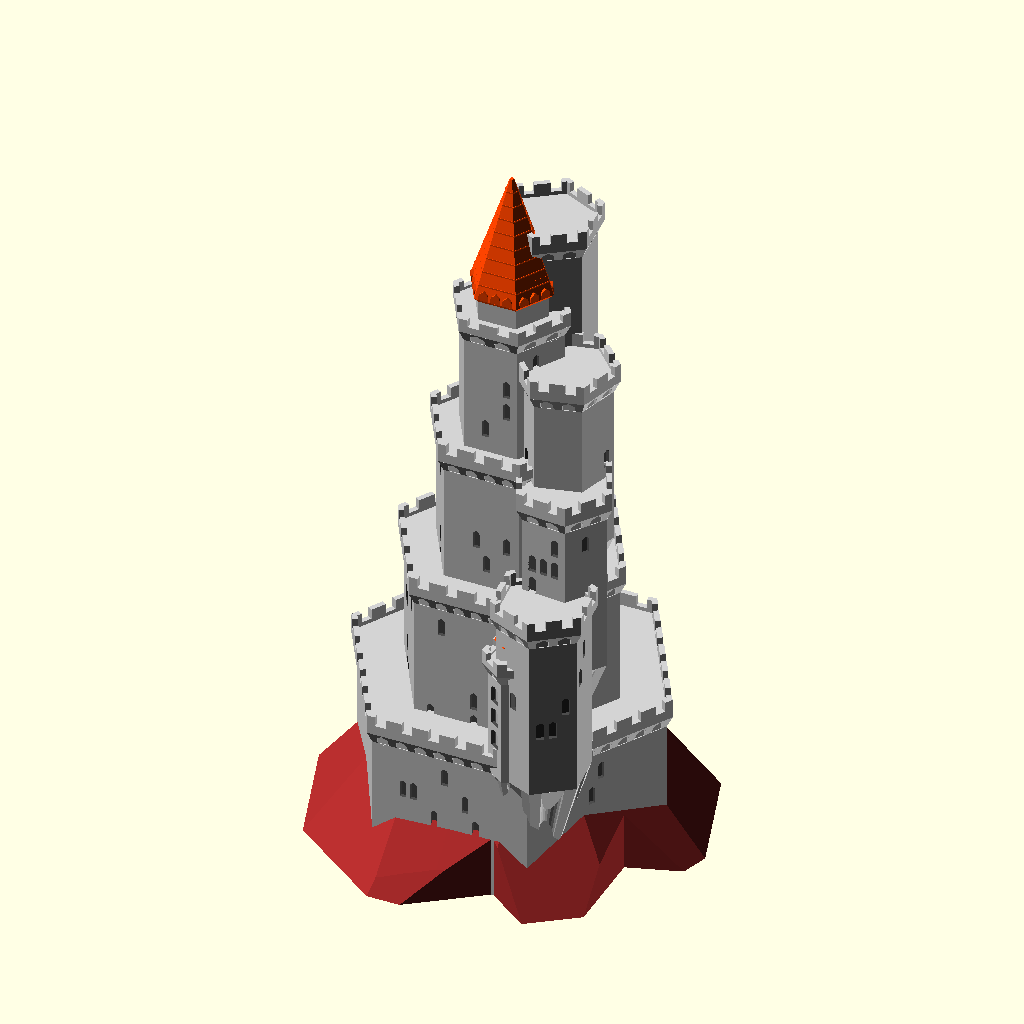
Cell 1: rendered with the file's own defaults.
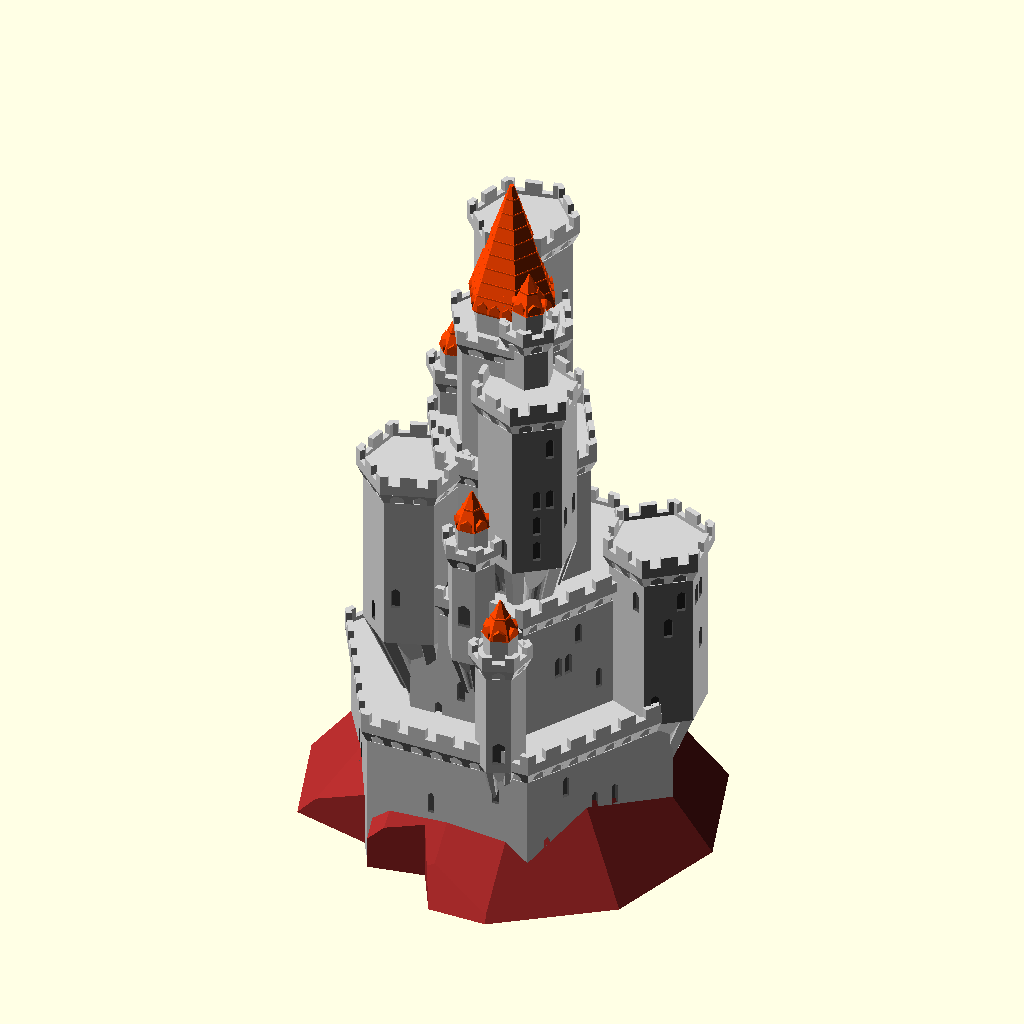
Cell 2: the same model with random_seed = 400.
All cells are drawn from the same view direction (rotation 55°, 0°, 25°, orthographic, colour scheme Cornfield), but the view is re-fitted for each cell, so position and scale can differ between cells as well as the parameter.
The OpenSCAD source (LevelTowers/Tower_with_levels.scad):
/*----------------------------------------------------------------------------*/
/* first attempt at a different type of castle: a tower with multiple levels  */
/* WORK IN PROGRESS */

/*----------------------------------------------------------------------------*/

// preview[view:south, tilt:side]

// Master switch for details (windows, decorations...) - keep it off while you calibrate
generate_details = "Yes"; // [Yes, No]
// Castle variations - change it for a completely different result
random_seed = 60; // [1:1:400]
// Would you like an island, Sir?
island = "Yes"; // [Yes, No]
// No. of turrets attached to each turret
children = 2;  // [0:1:5]
// Generations (recursions) !!Exponential complexity!!
max_recursion = 3;  // [0:1:5]
// Symmetry for first level !Double complexity!
first_level_symmetry = "No"; // [Yes, No] 
// Symmetry for all other levels !Double complexity!
next_levels_symmetry = "No"; // [Yes, No] 
// Pointed roofs - tall or low? 
roof_pointed_ratio = 1.8; // [0.4:0.2:4]

/* [Main structure ] */
// How many sides/facets for main building 
building_number_of_sides = 4; // [4,6,8,12,60,0:Random]
// Height (without roof) (0 = Random)
building_height = 0;  // [0:1:100]
// Width  (0 = Random)
building_width = 0; // [0:1:100]
// Main building roof type
building_roof_type = 0; // [1:Pointed,2:Flat,3:Flat+Point,4:Dome,0:Random]

/* [Towers and Turrets] */
// Height (without roof)  (0 = Random)
towers_height = 0;  // [0:1:100]
// Width  (0 = Random)
towers_width = 0; // [0:1:100]
// How many sides/facets for towers
towers_number_of_sides = 0; // [4,6,8,12,60,0:Random]
// Towers roof types
towers_roof_type = 0; // [1:Pointed,2:Flat,3:Flat+Point,4:Dome,0:Random]

// Turrets roof types
turrets_roof_type = 0; // [1:Pointed,2:Flat,3:Flat+Point,4:Dome,0:Random]
// Turrets number of sides
turrets_number_of_sides = 0; // [4,6,8,12,60,0:Random]

// Ratio of children turrets to parent (0.1 - very narrow, 0.9 - very wide)
children_width_ratio = 0.7; // [0.1:0.1:0.9]
// Ratio of children turrets to parent (0.1 - very narrow, 0.9 - very wide)
children_height_ratio = 0.7; // [0.1:0.1:0.9]


/* [ Island ] */
// Variations of the island
island_random_seed = 7; // [1:1:200]
// Height
island_height = 25;  // [5:1:100]
// Width
island_width = 80; // [40:1:200]

/* [Decorations] */
//
generate_windows = "Yes"; // [Yes, No]
// Rings, archers slots, etc.
generate_roof_decorations = "Yes"; // [Yes, No]
// Generate corbel decoration beneath turrets?
generate_corbels = "Yes"; // [Yes, No]
// (Extremely geometry intensive!! and not very effective when printing small)
generate_bricks = "No"; // [Yes, No]

/* [Decorations: Windows] */
// How many windows to scatter (1 = everywhere)
window_coverage = 0.1; // [0.1:0.1:1]
// Height of each floor (affects windows and roofs, as well as minimal turret width)
floor_height = 5; // [1:0.5:20]
// Width of windows (default 2.5)
window_width_base = 2; // [1:0.5:10]

/* [Decorations: Bricks] */
// Height of the bricks
brick_height = 1.5; // [1:0.5:3]
// Width of the bricks
brick_horz = 12; // [1:0.5:20]
// Width of mortar between the bricks
brick_space = 0.2; // [0.2:0.1:2]
// Depth of spacing between the bricks !this is an overhang - keep it tiny!
brick_space_depth = 0.1; // [0.1:0.1:1]

/* [Partial Generation] */
// Use to separate STLs for colors / materials (didn't test this for printing)
what_to_generate = 1; // [1:Everything,2:Island only,3:Structures only,4:Roofs only]


/* [Hidden] */

// Flag poles are more likely to mess up the print than look nice, so they're permanently off
generate_flag_poles = "No"; // [Yes, No]

// More constants
sides_predef=[4,6,8,12,60]; // possible number of sides per polygon
$fn = 10; // Basic resolution (hardly affects anything, mostly controlled locally)
overlap = 0.01; // used to make sure union/difference give nice results

roof_flat_extend_ratio = 0.5; // [0.1:0.1:1] // Flat roofs - how wide?
pointed_roof_cone_base_ratio = 0.04; // ratio between inverted base cone of roof, and the cone of roof
roof_deco_spacing_height = 0.25*floor_height; // distance between ring decorations on the roofs
edge_margin_factor = 0.1;

max_roof_types = 4;

// collection of booleans for easier handling
gen_roof_decorations = (generate_roof_decorations == "Yes") && (generate_details == "Yes");
gen_windows = (generate_windows == "Yes") && (generate_details == "Yes");
gen_flag_poles = (generate_flag_poles == "Yes") && (generate_details == "Yes");
gen_corbel_decoration = (generate_corbels == "Yes") && (generate_details == "Yes");
gen_bricks = (generate_bricks == "Yes") && (generate_details == "Yes");

gen_structure = ((what_to_generate == 1) || (what_to_generate == 3));
gen_roofs = ((what_to_generate == 1) || (what_to_generate == 4));
gen_island = (island == "Yes") && ((what_to_generate==1) || (what_to_generate == 2));

// uncomment to make every rebuild really random:
random_seed = floor(rands(0,1000,1)[0]); 
echo(random_seed);




//********************** MAIN *****************************

    //**** ISLAND *****
generate_island(island_width, island_height, island_random_seed+random_seed);

    //**** CASTLE *****
*translate([0,0,((gen_island)?overlap:0) ])
   generate_castle(random_seed);


s = 6;
wall_offset = 80;
wall_thickness = 15;
area = 45;
minw = 60;
maxw = 100;
minh = 80;
maxh = 150;

// central tower
t = random_tower_parameters(minw, maxw, minh, maxh, s, random_seed);
turret_levels ( t[0], t[1], 4, 0.7, false,  t[2], 1, 3 ) {
    turret_round ( 0.1*t[0], 0.2*t[1], true, t[2], 1, 3);
    turret_round ( 0.2*t[0], 0.3*t[1], true, t[2], 1, 2);
}

//module turret_round ( w, h, generate_bottom, sides, roof_ratio, roof_type_ )


module turret_levels ( w, h, levels, level_w_factor, generate_bottom, sides, roof_ratio, roof_type ) {

    body_height = h;
    level_height = h/levels;
    //roof_height = w*roof_ratio;
    roof_height = w*roof_ratio*pow(level_w_factor,levels-1);
    roof_width = w*pow(level_w_factor,levels-1);
    base_height = w*2;

            
    rotate([0,0,correction_angle(sides)])
    union() {
        
        // roof
        //translate([0,0,body_height-overlap])
           //turret_roof (roof_width, roof_height, sides, roof_type);
       
        // body of turret
        if(gen_structure)
        for (i=[1:levels])
        translate([0,0,level_height*(i-1)]) {
            level_width = w*pow(level_w_factor,i);
            turret_body(level_width, level_height, sides);
            translate([0,0,level_height])
            if (i<levels)
                turret_roof (level_width, floor_height, sides, 2);
            else
                turret_roof (level_width, roof_height, sides, roof_type);
            
            // distribute children
            for (c = [0:1:$children-1]) {
                inradius = level_width * cos( 180 / sides );
                r1 = rands(0,360,1,random_seed+c+i*10)[0];
                v1 = inradius*1/2;
                
                rotate([0,0, r1 ] )
                translate([0,v1, v1 ])
                children(c);
            }
        }

        // under part
        if(gen_structure)
        translate([0,0,overlap])
        if (generate_bottom) {
            color("Gainsboro")
             turret_base(w, base_height, sides);
        }
        
    }
}




module position_along_corners ( w, sides ) {
    s = (sides <= 8)?sides:8;
    
    for (i = [0:s-1]) {
        rotate([0,0,i*(360/s) + 360/s/2 ])
        translate([0,w/2,0])
        children(0);
    }    
}



module position_tower ( spread_area, seed ) {
    translate([rands(-spread_area,spread_area,1,seed)[0],
                rands(-spread_area,spread_area,1,seed*2)[0], 0])
        children(0);
}

function random_tower_parameters (minw, maxw, minh, maxh, s, seed) = 
    [ rands(minw,maxw,1,seed)[0],
        rands(minh,maxh,1,seed*2)[0],
        decide_number_of_sides ( s, seed ) ];
                                

/**************************************************************
   Helper functions
***************************************************************/
function decide_roof_type( t, rseed ) = (t==0)? floor(rands(0,max_roof_types-0.01,1,rseed)[0]+1) : t;

function decide_number_of_sides ( s, rseed ) = (s==0) ? 
        sides_predef[ floor( rands(0,len(sides_predef)-0.01,1,rseed)[0] ) ] : s;

// the correction angle makes sure all polygons (no matter how many sides) align on one side
function correction_angle ( sides ) = (sides==4)?45: (sides==5)?18: (sides==8)?22.5: (sides==12)?15:0;

function decide_dimension ( dim, minimum, random_min, random_max, rseed ) =
     (dim == 0)? round(rands(random_min, random_max, 1, rseed)[0]) : (
     (dim >= minimum )? dim : minimum );




/**************************************************************
   Generate a castle.
   No parameters passed except random-seed, it uses the global parameters
***************************************************************/

module generate_castle(rseed) {

    // Place the main building in the middle
    building_width_ = decide_dimension ( building_width, floor_height, 
                                            floor_height*3, 60, rseed);
    building_height_ = decide_dimension ( building_height, 
                                            floor_height*2, 
                                            floor_height*5,
                                            60, rseed) 
                   + ((gen_island || 
                        (!gen_island && (what_to_generate==3)))?island_height:0);
    //                  ^-- add height of island to main building if there's an island,
    //                      or if there's island and what_to_generate is set to structures
    
    turret_round ( building_width_, building_height_, false, 
        decide_number_of_sides (building_number_of_sides, rseed), 
        roof_pointed_ratio/2, decide_roof_type ( building_roof_type, rseed ) );




    // Place #children towers around main structure, with recursive children turrets
    if(children>0)
    for (i = [1:children]) {
        r1 = rands(0,360,1,rseed+i)[0];
        v1 = building_width_*1.1/2;
        
        towers_width_ = decide_dimension ( towers_width, floor_height, 
                                            floor_height*3, 30, rseed+i);
        towers_height_ = decide_dimension ( towers_height, 
                            floor_height*2, 
                            0.4*building_height_, 
                            1.5*building_height_, rseed+i) 
                            + rands(0,15,1,rseed+i)[0];
        
        rotate([0,0, r1 ] )
         translate([0,v1, 0 ])
         turret_recursive(1,max_recursion, towers_width_, towers_height_, true, turrets_number_of_sides, rseed+i*10 );
        
        if (first_level_symmetry=="Yes") {
            rotate([0,0, 360-r1 ] )
             translate([0,v1, 0 ])
             turret_recursive(1,max_recursion, towers_width_, towers_height_, true, turrets_number_of_sides, rseed+i*14 );
        }
    }

}



/**************************************************************
   Generate turrets with recursive children
***************************************************************/
module turret_recursive ( current_depth, max_recursion, w, h, main_tower, sides_, rseed ) {
    
    if (current_depth <= max_recursion)
    union() {
        
        // how many sides if this were a main tower
        /*main_tower_number_of_sides = decide_number_of_sides (towers_number_of_sides, rseed+current_depth );
        
        // decide how many sides for this tower/turret
        sides = (main_tower)? main_tower_number_of_sides : 
            decide_number_of_sides (turrets_number_of_sides, rseed+current_depth );*/
        sides = decide_number_of_sides (sides_, rseed+current_depth );
        
        // decide roof type
        main_tower_roof_type = decide_roof_type (towers_roof_type, rseed+current_depth);
        
        this_roof_type = (main_tower)? main_tower_roof_type : 
            decide_roof_type (turrets_roof_type, rseed+current_depth );
        
        // GENERATE TOWER/TURRET
        turret_round(w, h, !main_tower, sides, roof_pointed_ratio, this_roof_type);
        
        inradius = w * cos( 180 / sides ); 

        for (i = [1:children]) {
            r1 = rands(-200,200,1,rseed + i*10 + current_depth*100)[0];
            v1 = inradius*0.6;  // y (offset from center) translation of children
            
            // calc width of children
            cw = w*children_width_ratio*children_width_ratio;
            t_width = (cw > 0.8*floor_height)?cw:0.8*floor_height; // set a minimum to turrets width
            
            t_height = h*children_height_ratio*children_height_ratio;
        
            z_transform = rands(2*t_width,1.1*h,1,rseed + i + current_depth)[0];
            
            rotate([0,0, r1 ] )
            translate([0,v1, z_transform])
            turret_recursive(current_depth+1, max_recursion, t_width, t_height, false, sides_, rseed*i );
            
            if (next_levels_symmetry=="Yes") 
                rotate([0,0, 360-r1 ] )
                translate([0,v1, z_transform])
                turret_recursive(current_depth+1, max_recursion, t_width, t_height, false, sides_, rseed*i+10 );
        }
    }
}



/**************************************************************
   Generate a complete turret
***************************************************************/
module turret_round ( w, h, generate_bottom, sides, roof_ratio, roof_type_ ) {

    body_height = h;
    roof_height = w*roof_ratio;
    base_height = w*2;
   
    //rotate([0,0,(sides==4)?45:0])
    rotate([0,0,correction_angle(sides)])
    union() {
        
        // roof
        translate([0,0,body_height-overlap])
           turret_roof (w, roof_height, sides, roof_type_);
       
        // body of turret
        if(gen_structure)
        turret_body(w, body_height, sides);

        // under part
        if(gen_structure)
        translate([0,0,overlap])
        if (generate_bottom) {
            color("Gainsboro")
             turret_base(w, base_height, sides);
        }
        
    }
}


/**************************************************************
   Generate turret ROOF according to type
***************************************************************/
module turret_roof ( w, h, sides, rtype ) {

    union() {

        if (rtype == 1) {
            // pointed roof
            if (gen_roofs)
                roof_pointed ( w, h, sides );
        }
        else if (rtype == 2) {
            // flat roof
            if(gen_structure)
                roof_flat (w, 1.3*floor_height, sides);
        }
        else if (rtype == 3) {
            // flat and point
            if(gen_structure) {
                roof_flat (w, 1.1*floor_height, sides);
                translate([0,0,0.5*floor_height-overlap])
                    turret_body ( 0.7*w, floor_height, sides );
            }
            if (gen_roofs)
                translate([0,0,0.5*floor_height + floor_height-2*overlap])
                roof_pointed ( 0.7*w, 0.8*h, sides );
        }
        else if (rtype == 4) {
            // Dome
            if(gen_structure) {
                roof_flat (w, 1.1*floor_height, sides);
                translate([0,0,0.5*floor_height-overlap])
                    turret_body ( 0.7*w, floor_height, sides );
            }
            if (gen_roofs)
                translate([0,0,0.5*floor_height + floor_height-2*overlap])
                roof_dome ( 0.7*w, 0.8*h, sides );
        }
        
    }
}


/**************************************************************
   Generate FLAT ROOF with decorations
***************************************************************/
module roof_flat ( w, h, sides ) {

    roof_bottom_part_height = roof_flat_extend_ratio*floor_height;
    roof_top_part_height = h-roof_bottom_part_height;
    
    roof_top_width = w+roof_flat_extend_ratio*floor_height;
    roof_overhang = (roof_top_width - w);
    
    roof_scale = roof_top_width / w;
    
    shortest_radius = w * cos( 180 / sides ) / 2; 
        // ^-- for polygons with low number of sides, gives the constrained radius
    
    circular_n = (sides <= 12)?sides:12;
    
    correct = correction_angle(sides);
    
    color("LightGrey")
    union() {
        translate([0,0,roof_bottom_part_height-overlap])
        difference() 
        {
            // top part 
            
            linear_extrude(roof_top_part_height)
            circle(d=roof_top_width,$fn=sides);
            
            // emboss center
            translate([0,0,0.3*roof_top_part_height])
            linear_extrude(roof_top_part_height)
            circle(d=w,$fn=sides);
            
            // cut archers slots
            translate([0,0,0.5*roof_top_part_height])
            pattern_around_polygon (roof_top_width, roof_top_part_height, sides, 
                                0, 0,
                               element_max_width=floor_height, 
                               element_height=roof_top_part_height, 
                               extrude_length=5,
                               distribution_ratio=1 )
                square([0.4,1], center=true);
        }

        
        
        // base part with corbels
        difference() {
            linear_extrude(roof_bottom_part_height, scale=roof_scale)
             circle(d=w*1.0,$fn=sides);
        
            if (gen_corbel_decoration)
            translate([0,0,-0.1*roof_bottom_part_height])
            pattern_around_polygon (roof_top_width, roof_bottom_part_height, sides, 
                                    2, 0,
                                    element_max_width=0.7*floor_height, 
                                    element_height=roof_bottom_part_height, 
                                    extrude_length=roof_overhang,
                                    distribution_ratio=1 )
                                    special_rectangle(0.6,1);
        }
    }
}

/**************************************************************
   Generate POINTED ROOF with decorations
***************************************************************/
module roof_pointed ( w, h, sides ) {
    
    roof_inverted_cone_height = h*pointed_roof_cone_base_ratio;
    roof_cone_height = h - roof_inverted_cone_height;


    roof_cone_base_width = w + 2*roof_inverted_cone_height;
    
    roof_tip_scale = (gen_flag_poles)?0.1:0.05;
    
    roof_cone_delta = roof_cone_base_width - roof_cone_base_width*roof_tip_scale;
    
    shortest_radius = w * cos( 180 / sides ) / 2; 
        // ^-- for polygons with low number of sides, gives the constrained radius

    union() {
        // roof cone
        color("OrangeRed")
        translate([0,0,roof_inverted_cone_height-overlap])
          linear_extrude(roof_cone_height, scale=roof_tip_scale)
          circle(d = roof_cone_base_width, $fn=sides);

        // up-side-down cone below roof cone
        color("OrangeRed")
        linear_extrude(roof_inverted_cone_height, scale=roof_cone_base_width/w)
          circle(d = w, $fn=sides); 



        // generate decos
       color("OrangeRed") 
        if (gen_roof_decorations) {

            translate([0,0,roof_inverted_cone_height]) {
                

                // small roofs around base of roof
                translate([0,0,overlap])
                intersection() {
                    pattern_around_polygon ( 0.95*roof_cone_base_width,
                                    window_width_base, sides, 
                                    0.05*roof_cone_base_width,
                                    0, // vertical margin
                                    element_max_width=window_width_base, 
                                   element_height=window_width_base, 
                                   extrude_length=0.5*roof_cone_base_width,
                                   distribution_ratio=1 )
                        special_rectangle(0.8,1);

                    translate([0,0,-overlap])
                    linear_extrude(window_width_base*2)
                    circle(d=roof_cone_base_width-overlap, $fn=sides);
                }
               
                // round horz rails along roof
                rail_spacing = 2*roof_deco_spacing_height;
                how_many_rows =  floor( roof_cone_height / rail_spacing);
                if (how_many_rows>1) {
                    rail_spacing2 = roof_cone_height / how_many_rows;
                    rail_height = 0.1*rail_spacing2;
                
                    color("Maroon")
                    for (i = [1:how_many_rows-1]) {
                        translate([0,0,i*rail_spacing2])
                            linear_extrude(rail_height)
                            circle(d = roof_cone_base_width-i*(roof_cone_delta/how_many_rows), $fn=sides);
                    }
                }
                
                
                // flag poles
                if (gen_flag_poles) {
                    translate([0,0,0.7*roof_cone_height]) {
                        color("DarkGoldenrod")
                        linear_extrude(0.3*roof_cone_height + 1.5*floor_height, scale=0.5)
                        circle(d=0.8, $fn=20);
                        
                        
                        /*
                        // actual flags are not printable without cursed supports...
                        color("White")
                        translate([0,-0.05,5])
                        cube([4,0.1,0.7]);
                        */
                    }
                }
                
            }
        }
    }

}

/**************************************************************
   Generate DOME ROOF with decorations
***************************************************************/
module roof_dome ( w, h, sides ) {
    
    shortest_radius = w * cos( 180 / sides ) / 2; 
        // ^-- for polygons with low number of sides, gives the constrained radius
    dome_diameter = shortest_radius*2;

    union() {
        // roof cone
        color("OrangeRed")
        intersection() {
            sphere(d = dome_diameter, $fn = 60);
            
            translate([0,0, (dome_diameter/2)-overlap])
            cube(dome_diameter, center=true);
        }
        
        if (gen_roof_decorations)
        color("DarkGoldenrod")
        translate([0,0,0.01*dome_diameter])
        intersection() {
            sphere(d = dome_diameter-overlap, $fn = 60);
            
            for (i=[0:1:360/8])
            rotate([0,0,i*360/8])
            translate([0,0, (dome_diameter/2)-overlap])
            cube([dome_diameter, 0.05*dome_diameter,dome_diameter], center=true);
        }
    }

}


/**************************************************************
   Generate turret BODY with decorations
***************************************************************/
module turret_body ( w, h, sides ) {

    difference () {
        color("LightGrey")
        linear_extrude(h, convexity = 2) circle (d=w, $fn=sides);
        
        // _____Generate windows______
        color([0.3,0.3,0.3])
        if (gen_windows) 
            pattern_around_polygon (w, h, sides, 
                                    edge_margin_factor*w,
                                    edge_margin_factor*h,
                                    window_width_base,
                                    floor_height,
                                    1.5,
                                    window_coverage )
                scale([0.8,1/4,1])
                special_rectangle(0.8,3);

        
        // _____Generate brick pattern______
        color("DarkGray")
        if (gen_bricks) {
            
            how_many_rows =  floor( (h-brick_space) / (brick_height+brick_space));
            brick_height2 = (h-((how_many_rows-1)*brick_space)) / how_many_rows;
            
            how_many_cols = floor(w*3.1416/brick_horz);
            bricks_angle = 360/how_many_cols;

            // create the horizontal slots between the rows of bricks
            for (i = [1: 1:how_many_rows-1] ) {
                translate([0,0,i*(brick_height2+brick_space)-brick_space]) {
                        linear_extrude(brick_space,false) {
                        difference () {
                            circle(d = w*1.5, $fn=sides);
                            circle(d = w-brick_space_depth, $fn=sides);
                        }
                    }
                }
                
            }
            
            // create the vertical slots between the columns of bricks + random rotation
            difference () {
                union()
                for(vi = [0:how_many_rows-1]) {
                    rand_rotate = rands(0,1,1)[0];
                    translate([0,0,brick_height2/2+vi*(brick_height2+brick_space)])
                    for (i = [0: 1:(how_many_cols/2)-1] ) {
                        rotate([0,0,(i+rand_rotate)*bricks_angle])
                        color ("DimGray")
                        cube([brick_space, 1.1*w, brick_height2+0.2], center=true);
                    }
                }
                
                translate([0,0,-0.5])
                linear_extrude(h+1) circle (d=w-brick_space_depth*2, $fn=sides);
            }
        }
        
    }    
    
}


/**************************************************************
   Generate turret BASE with decorations
***************************************************************/
module turret_base ( w, h, sides ) {

    circular_n = (sides <= 6)?sides:6;
    shortest_radius = w * cos( 180 / sides ) / 2; 
    
    correct = correction_angle(sides);
    
    color("Gainsboro")
    rotate([0,0,(sides==4)?-45:0]) // fix square alignment
    union () {
        // inverted cone
        translate([0,-w/2,0])
        rotate([180,0,0])
        linear_extrude(height = h, scale=0.1, convexity = 3)
        translate([0, -w/2, 0])
        rotate([0,0,(sides==4)?45:0]) // fix square alignment
         difference() {
             
             circle(d = w, $fn=sides);
         
             if (gen_corbel_decoration) {
                rotate([0,0,correct])
                for (i = [0:circular_n-1]){
                    d_ = 0.5*3.1416*w/circular_n;
                    rotate([0,0, i*(360/circular_n) ])
                    translate([0,1.1*shortest_radius,0])
                    circle(d=d_, $fn=sides*4);
                }
            }
         }
         
        if (gen_corbel_decoration) {
            translate([0,-w/4,0])
            rotate([180,0,0])
             linear_extrude(height = h/2, scale=0.1, convexity = 3)
             translate([0, -w/4, 0])
             rotate([0,0,(sides==4)?45:0])
             circle(d = w, $fn=sides);
         }
        
   }
}

/**************************************************************
   Generate rectangle with pointed 45deg tip (for windows and other decorations)
***************************************************************/
module special_rectangle (w, h) {
    // if h is too small its ignored
    // ^-- thats not good behaviour, leading to misalignment <<<<
    offs = sqrt(2*pow(w/2,2));
    rotate([180,0,0])
    translate([0,-h/2,0])
    union() {
        hull() {
            translate([0,offs/2,0])
            rotate([0,0,45])
            square(w/2,center=true);

            difference() {
                translate([0,offs,0])
                circle(d=w, $fn=20);
                
                // substract for half circle
                translate([0,offs+w/2,0])
                square([w*1.1,w],center=true);
            }
        }
        if (h > offs)
                translate([0,offs+(h-offs)/2,0])
                square([w,h-offs],center=true);
    }
}

/**************************************************************
   Generate an island for anointed knights such as yourself
***************************************************************/
module generate_island ( w, h, iseed ) {
    color("Brown")
    scale([w/10,w/10,h/2])
    difference() {

        linear_extrude(2,scale=0.5)
        circle(d=10,$fn=10);
        
        n = floor( rands(0,6,1,iseed)[0]);
        
        for(i=[0:1:n])
        rotate([0,0,i*(360/n)])
        rotate([11,rands(-4,4,1,iseed+i)[0],0])
        translate([0,0,7])
        cube([10,10,10],center=true);
        
        for(i=[0:1:n])
        rotate([0,0,i*(360/n)])
        rotate([35, rands(-4,4,1,iseed+i*10)[0] ,0])
        translate([0,0,7.8])
        cube([10,10,10],center=true);
        
        for(i=[0:1:n])
        rotate([0,0,(i + rands(-0.5,0.5,1,iseed+i*100)[0] )*(360/n) ])
        translate([10.5,0,-1])
        rotate([0,0,30])
        linear_extrude(5)
        circle(d=14,$fn=5);
    }
}


/**************************************************************
   module for distributing elements along floors, sides and per each facet
***************************************************************/
module pattern_around_polygon (w, h, sides, 
            width_padding, height_padding,
            element_max_width, element_height, 
            extrude_length, distribution_ratio) {
// module given a child geometry to spread along sides of polygon (existing or not)
// size of 2D element given should be 1X1 to completely fill the grid, or smaller for partial.

 /*   vertical_n = floor(h/element_height); // how many rows of elements
    element_height2 = h/vertical_n;*/
    h2 = h-height_padding;

    vertical_n = floor(h2/element_height); // how many rows of elements
    element_height2 = h2/vertical_n;

    // treat circular as (diameter/element_width) sided
    circular_n = (sides > 12)? floor(w*3.1415/(element_max_width)): sides; 

    ww = w*sin(180/circular_n); // facet width calculated per circular_n
    element_width = (ww<element_max_width)?ww:element_max_width; // limit window width

    // for circular only one element per facet
    side_length = w*sin(180/sides)-width_padding;
    elements_per_facet = (sides <= 12) ?
                floor ( side_length / element_width ) : 1;
    
    element_width2 = (sides <= 12) ?
                side_length / elements_per_facet : element_width;
    
    inradius = w * cos( 180 / sides ); // inradius of the polygon shape
    
    delta_per_facet = 0.5*(elements_per_facet-1) * element_width2;
    
    rotate([0,0,correction_angle(sides)])
    for (a=[1:1:vertical_n]) // per each floor
    for (b=[0:1:circular_n]) {   // per each side
        for (c=[0:1:elements_per_facet-1]) // per each facet with multiple windows
        if (rands(0,1,1)[0] <= distribution_ratio)
        rotate([0,0,b*360/circular_n])
        translate([-delta_per_facet + c*element_width2,0,0])
        translate([0,inradius/2,(a-0.5)*(h2/vertical_n) + height_padding/2]) {
            union() {
                rotate([90,0,0]) {
                    linear_extrude(extrude_length,center=true)
                    scale([element_width2, element_height2])
                    children(0);
                }
            }
        }
    }
}


// And they lived happily ever after...
Customizer parameters (derived from the source; name, type, default, range or options):
generate_details: string, default "Yes", options "Yes", "No"
random_seed: number, default 60, range 1 to 400, step 1
island: string, default "Yes", options "Yes", "No"
children: number, default 2, range 0 to 5, step 1
max_recursion: number, default 3, range 0 to 5, step 1
first_level_symmetry: string, default "No", options "Yes", "No"
next_levels_symmetry: string, default "No", options "Yes", "No"
roof_pointed_ratio: number, default 1.8, range 0.4 to 4, step 0.2
building_number_of_sides: number, default 4, options 4, 6, 8, 12, 60, 0
building_height: number, default 0, range 0 to 100, step 1
building_width: number, default 0, range 0 to 100, step 1
building_roof_type: number, default 0, options 1, 2, 3, 4, 0
towers_height: number, default 0, range 0 to 100, step 1
towers_width: number, default 0, range 0 to 100, step 1
towers_number_of_sides: number, default 0, options 4, 6, 8, 12, 60, 0
towers_roof_type: number, default 0, options 1, 2, 3, 4, 0
turrets_roof_type: number, default 0, options 1, 2, 3, 4, 0
turrets_number_of_sides: number, default 0, options 4, 6, 8, 12, 60, 0
children_width_ratio: number, default 0.7, range 0.1 to 0.9, step 0.1
children_height_ratio: number, default 0.7, range 0.1 to 0.9, step 0.1
island_random_seed: number, default 7, range 1 to 200, step 1
island_height: number, default 25, range 5 to 100, step 1
island_width: number, default 80, range 40 to 200, step 1
generate_windows: string, default "Yes", options "Yes", "No"
generate_roof_decorations: string, default "Yes", options "Yes", "No"
generate_corbels: string, default "Yes", options "Yes", "No"
generate_bricks: string, default "No", options "Yes", "No"
window_coverage: number, default 0.1, range 0.1 to 1, step 0.1
floor_height: number, default 5, range 1 to 20, step 0.5
window_width_base: number, default 2, range 1 to 10, step 0.5
brick_height: number, default 1.5, range 1 to 3, step 0.5
brick_horz: number, default 12, range 1 to 20, step 0.5
brick_space: number, default 0.2, range 0.2 to 2, step 0.1
brick_space_depth: number, default 0.1, range 0.1 to 1, step 0.1
what_to_generate: number, default 1, options 1, 2, 3, 4
